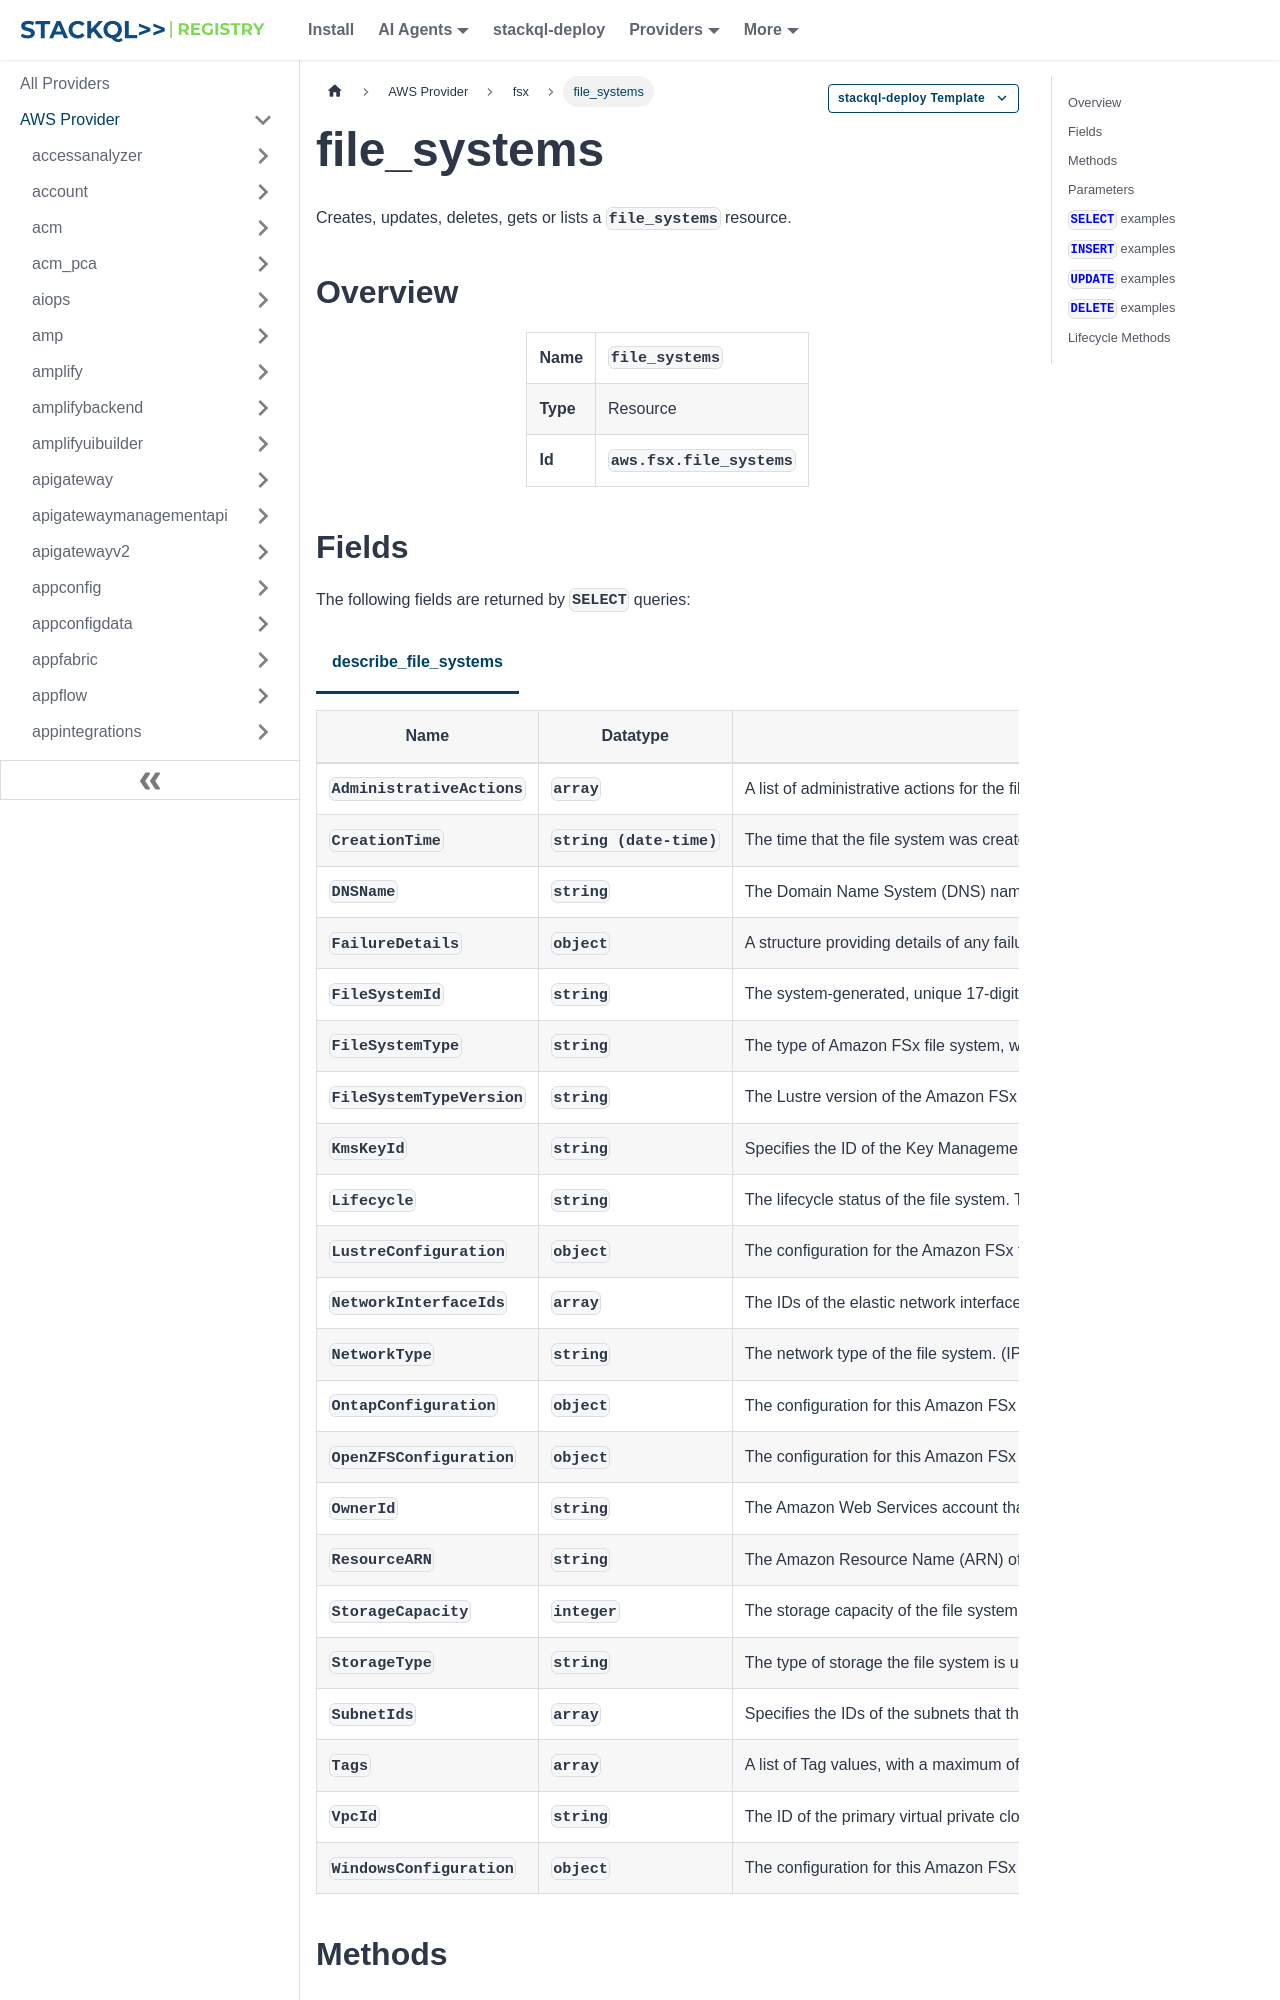

repository: stackql-registry/stackql-provider-aws · page: services/fsx/file_systems.html · generator: docusaurus

--- 
title: file_systems
hide_title: false
hide_table_of_contents: false
keywords:
  - file_systems
  - fsx
  - aws
  - infrastructure-as-code
  - configuration-as-data
  - cloud inventory
description: Query, deploy and manage aws resources using SQL
custom_edit_url: null
image: /img/stackql-aws-provider-featured-image.png
---

import CopyableCode from '@site/src/components/CopyableCode/CopyableCode';
import CodeBlock from '@theme/CodeBlock';
import Tabs from '@theme/Tabs';
import TabItem from '@theme/TabItem';

Creates, updates, deletes, gets or lists a <code>file_systems</code> resource.

## Overview
<table><tbody>
<tr><td><b>Name</b></td><td><CopyableCode code="file_systems" /></td></tr>
<tr><td><b>Type</b></td><td>Resource</td></tr>
<tr><td><b>Id</b></td><td><CopyableCode code="aws.fsx.file_systems" /></td></tr>
</tbody></table>

## Fields

The following fields are returned by `SELECT` queries:

<Tabs
    defaultValue="describe_file_systems"
    values={[
        { label: 'describe_file_systems', value: 'describe_file_systems' }
    ]}
>
<TabItem value="describe_file_systems">

<table>
<thead>
    <tr>
    <th>Name</th>
    <th>Datatype</th>
    <th>Description</th>
    </tr>
</thead>
<tbody>
<tr>
    <td><CopyableCode code="AdministrativeActions" /></td>
    <td><code>array</code></td>
    <td>A list of administrative actions for the file system that are in process or waiting to be processed. Administrative actions describe changes to the Amazon FSx system that you have initiated using the UpdateFileSystem operation.</td>
</tr>
<tr>
    <td><CopyableCode code="CreationTime" /></td>
    <td><code>string (date-time)</code></td>
    <td>The time that the file system was created, in seconds (since 1970-01-01T00:00:00Z), also known as Unix time.</td>
</tr>
<tr>
    <td><CopyableCode code="DNSName" /></td>
    <td><code>string</code></td>
    <td>The Domain Name System (DNS) name for the file system. (pattern: &lt;code&gt;^((fs|fc)i?-&#91;0-9a-f&#93;&#123;8,&#125;\..&#123;4,253&#125;)$&lt;/code&gt;)</td>
</tr>
<tr>
    <td><CopyableCode code="FailureDetails" /></td>
    <td><code>object</code></td>
    <td>A structure providing details of any failures that occurred.</td>
</tr>
<tr>
    <td><CopyableCode code="FileSystemId" /></td>
    <td><code>string</code></td>
    <td>The system-generated, unique 17-digit ID of the file system. (pattern: &lt;code&gt;^(fs-&#91;0-9a-f&#93;&#123;8,&#125;)$&lt;/code&gt;)</td>
</tr>
<tr>
    <td><CopyableCode code="FileSystemType" /></td>
    <td><code>string</code></td>
    <td>The type of Amazon FSx file system, which can be LUSTRE, WINDOWS, ONTAP, or OPENZFS. (WINDOWS, LUSTRE, ONTAP, OPENZFS)</td>
</tr>
<tr>
    <td><CopyableCode code="FileSystemTypeVersion" /></td>
    <td><code>string</code></td>
    <td>The Lustre version of the Amazon FSx for Lustre file system, which can be 2.10, 2.12, or 2.15. (pattern: &lt;code&gt;^&#91;0-9&#93;(.&#91;0-9&#93;*)*$&lt;/code&gt;)</td>
</tr>
<tr>
    <td><CopyableCode code="KmsKeyId" /></td>
    <td><code>string</code></td>
    <td>Specifies the ID of the Key Management Service (KMS) key to use for encrypting data on Amazon FSx file systems, as follows: Amazon FSx for Lustre PERSISTENT_1 and PERSISTENT_2 deployment types only. SCRATCH_1 and SCRATCH_2 types are encrypted using the Amazon FSx service KMS key for your account. Amazon FSx for NetApp ONTAP Amazon FSx for OpenZFS Amazon FSx for Windows File Server If a KmsKeyId isn't specified, the Amazon FSx-managed KMS key for your account is used. For more information, see Encrypt in the Key Management Service API Reference. (pattern: &lt;code&gt;^.&#123;1,2048&#125;$&lt;/code&gt;)</td>
</tr>
<tr>
    <td><CopyableCode code="Lifecycle" /></td>
    <td><code>string</code></td>
    <td>The lifecycle status of the file system. The following are the possible values and what they mean: AVAILABLE - The file system is in a healthy state, and is reachable and available for use. CREATING - Amazon FSx is creating the new file system. DELETING - Amazon FSx is deleting an existing file system. FAILED - An existing file system has experienced an unrecoverable failure. When creating a new file system, Amazon FSx was unable to create the file system. MISCONFIGURED - The file system is in a failed but recoverable state. MISCONFIGURED_UNAVAILABLE - (Amazon FSx for Windows File Server only) The file system is currently unavailable due to a change in your Active Directory configuration. UPDATING - The file system is undergoing a customer-initiated update. (AVAILABLE, CREATING, FAILED, DELETING, MISCONFIGURED, UPDATING, MISCONFIGURED_UNAVAILABLE)</td>
</tr>
<tr>
    <td><CopyableCode code="LustreConfiguration" /></td>
    <td><code>object</code></td>
    <td>The configuration for the Amazon FSx for Lustre file system.</td>
</tr>
<tr>
    <td><CopyableCode code="NetworkInterfaceIds" /></td>
    <td><code>array</code></td>
    <td>The IDs of the elastic network interfaces from which a specific file system is accessible. The elastic network interface is automatically created in the same virtual private cloud (VPC) that the Amazon FSx file system was created in. For more information, see Elastic Network Interfaces in the Amazon EC2 User Guide. For an Amazon FSx for Windows File Server file system, you can have one network interface ID. For an Amazon FSx for Lustre file system, you can have more than one.</td>
</tr>
<tr>
    <td><CopyableCode code="NetworkType" /></td>
    <td><code>string</code></td>
    <td>The network type of the file system. (IPV4, DUAL)</td>
</tr>
<tr>
    <td><CopyableCode code="OntapConfiguration" /></td>
    <td><code>object</code></td>
    <td>The configuration for this Amazon FSx for NetApp ONTAP file system.</td>
</tr>
<tr>
    <td><CopyableCode code="OpenZFSConfiguration" /></td>
    <td><code>object</code></td>
    <td>The configuration for this Amazon FSx for OpenZFS file system.</td>
</tr>
<tr>
    <td><CopyableCode code="OwnerId" /></td>
    <td><code>string</code></td>
    <td>The Amazon Web Services account that created the file system. If the file system was created by a user in IAM Identity Center, the Amazon Web Services account to which the IAM user belongs is the owner. (pattern: &lt;code&gt;^\d&#123;12&#125;$&lt;/code&gt;)</td>
</tr>
<tr>
    <td><CopyableCode code="ResourceARN" /></td>
    <td><code>string</code></td>
    <td>The Amazon Resource Name (ARN) of the file system resource. (pattern: &lt;code&gt;^arn:(?=&#91;^:&#93;+:fsx:&#91;^:&#93;+:\d&#123;12&#125;:)((|(?=&#91;a-z0-9-.&#93;&#123;1,63&#125;)(?!\d&#123;1,3&#125;(\.\d&#123;1,3&#125;)&#123;3&#125;)(?!&#91;^:&#93;*-&#123;2&#125;)(?!&#91;^:&#93;*-\.)(?!&#91;^:&#93;*\.-)&#91;a-z0-9&#93;.*(?&lt;!-)):)&#123;4&#125;(?!/).&#123;0,1024&#125;$&lt;/code&gt;)</td>
</tr>
<tr>
    <td><CopyableCode code="StorageCapacity" /></td>
    <td><code>integer</code></td>
    <td>The storage capacity of the file system in gibibytes (GiB). Amazon FSx responds with an HTTP status code 400 (Bad Request) if the value of StorageCapacity is outside of the minimum or maximum values.</td>
</tr>
<tr>
    <td><CopyableCode code="StorageType" /></td>
    <td><code>string</code></td>
    <td>The type of storage the file system is using. If set to SSD, the file system uses solid state drive storage. If set to HDD, the file system uses hard disk drive storage. If set to INTELLIGENT_TIERING, the file system uses fully elastic, intelligently-tiered storage. (SSD, HDD, INTELLIGENT_TIERING)</td>
</tr>
<tr>
    <td><CopyableCode code="SubnetIds" /></td>
    <td><code>array</code></td>
    <td>Specifies the IDs of the subnets that the file system is accessible from. For the Amazon FSx Windows and ONTAP MULTI_AZ_1 file system deployment type, there are two subnet IDs, one for the preferred file server and one for the standby file server. The preferred file server subnet identified in the PreferredSubnetID property. All other file systems have only one subnet ID. For FSx for Lustre file systems, and Single-AZ Windows file systems, this is the ID of the subnet that contains the file system's endpoint. For MULTI_AZ_1 Windows and ONTAP file systems, the file system endpoint is available in the PreferredSubnetID.</td>
</tr>
<tr>
    <td><CopyableCode code="Tags" /></td>
    <td><code>array</code></td>
    <td>A list of Tag values, with a maximum of 50 elements.</td>
</tr>
<tr>
    <td><CopyableCode code="VpcId" /></td>
    <td><code>string</code></td>
    <td>The ID of the primary virtual private cloud (VPC) for the file system. (pattern: &lt;code&gt;^(vpc-&#91;0-9a-f&#93;&#123;8,&#125;)$&lt;/code&gt;)</td>
</tr>
<tr>
    <td><CopyableCode code="WindowsConfiguration" /></td>
    <td><code>object</code></td>
    <td>The configuration for this Amazon FSx for Windows File Server file system.</td>
</tr>
</tbody>
</table>
</TabItem>
</Tabs>
